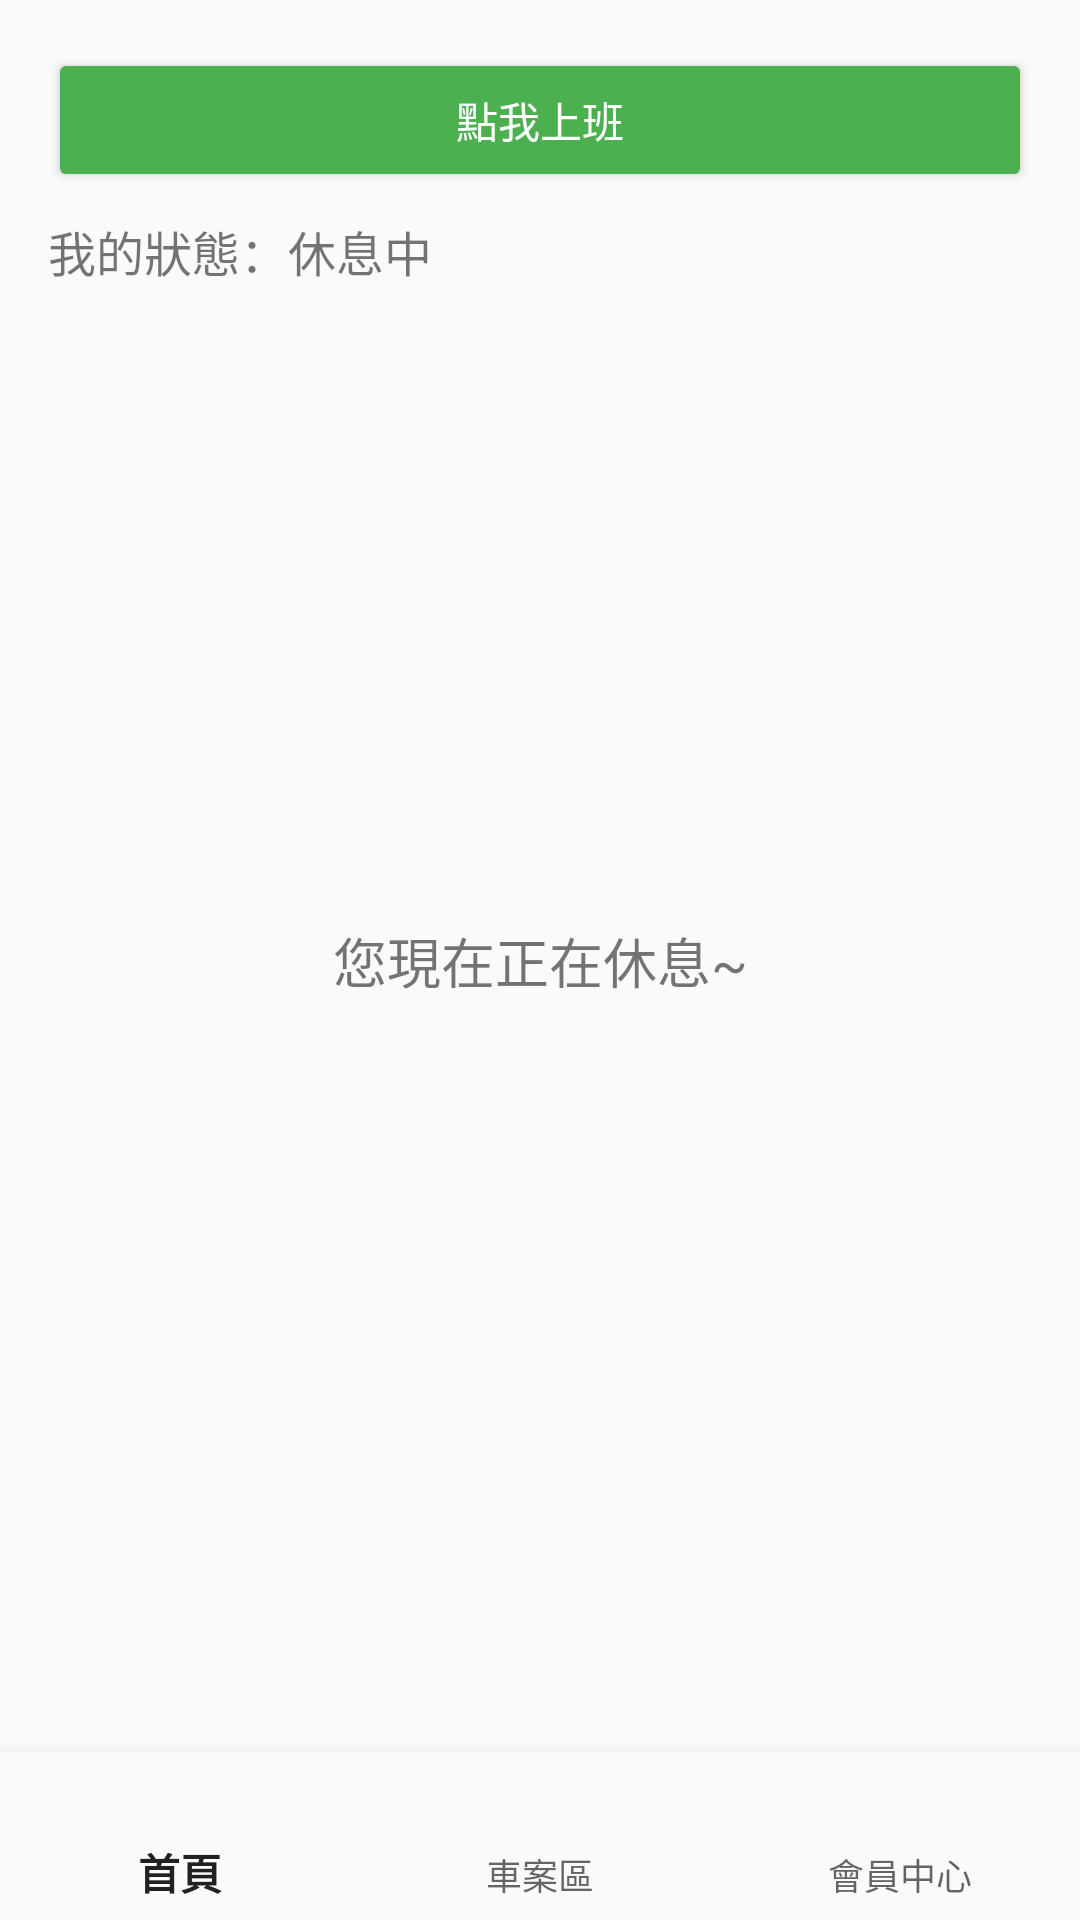

Android layout source for this screen:
<!-- AndroidManifest.xml: application theme Theme.AppCompat.Light.DarkActionBar -->
<!-- res/layout/activity_main.xml -->
<?xml version="1.0" encoding="utf-8"?>
<androidx.constraintlayout.widget.ConstraintLayout xmlns:android="http://schemas.android.com/apk/res/android"
    xmlns:app="http://schemas.android.com/apk/res-auto"
    android:layout_width="match_parent"
    android:layout_height="match_parent">

    <LinearLayout
        android:id="@+id/statusContainer"
        android:layout_width="match_parent"
        android:layout_height="wrap_content"
        android:orientation="vertical"
        android:padding="16dp"
        app:layout_constraintTop_toTopOf="parent">

        <Button
            android:id="@+id/workStatusButton"
            android:layout_width="match_parent"
            android:layout_height="wrap_content"
            android:text="點我上班"
            android:textColor="@android:color/white"
            android:backgroundTint="#4CAF50" />

        <TextView
            android:id="@+id/statusTextView"
            android:layout_width="wrap_content"
            android:layout_height="wrap_content"
            android:layout_marginTop="8dp"
            android:text="我的狀態：休息中"
            android:textSize="16sp" />
    </LinearLayout>

    <TextView
        android:id="@+id/messageTextView"
        android:layout_width="wrap_content"
        android:layout_height="wrap_content"
        android:text="您現在正在休息~"
        android:textSize="18sp"
        app:layout_constraintBottom_toBottomOf="parent"
        app:layout_constraintLeft_toLeftOf="parent"
        app:layout_constraintRight_toRightOf="parent"
        app:layout_constraintTop_toTopOf="parent" />

    <androidx.recyclerview.widget.RecyclerView
        android:id="@+id/caseListRecyclerView"
        android:layout_width="match_parent"
        android:layout_height="0dp"
        android:layout_marginTop="16dp"
        android:visibility="gone"
        app:layout_constraintTop_toBottomOf="@id/statusContainer"
        app:layout_constraintBottom_toTopOf="@id/bottomNavigation" />

    <com.google.android.material.bottomnavigation.BottomNavigationView
        android:id="@+id/bottomNavigation"
        android:layout_width="match_parent"
        android:layout_height="wrap_content"
        android:background="?android:attr/windowBackground"
        app:layout_constraintBottom_toBottomOf="parent"
        app:layout_constraintLeft_toLeftOf="parent"
        app:layout_constraintRight_toRightOf="parent"
        app:menu="@menu/bottom_nav_menu" />

</androidx.constraintlayout.widget.ConstraintLayout>
<!-- resources referenced by this layout -->
<resources>

</resources>
